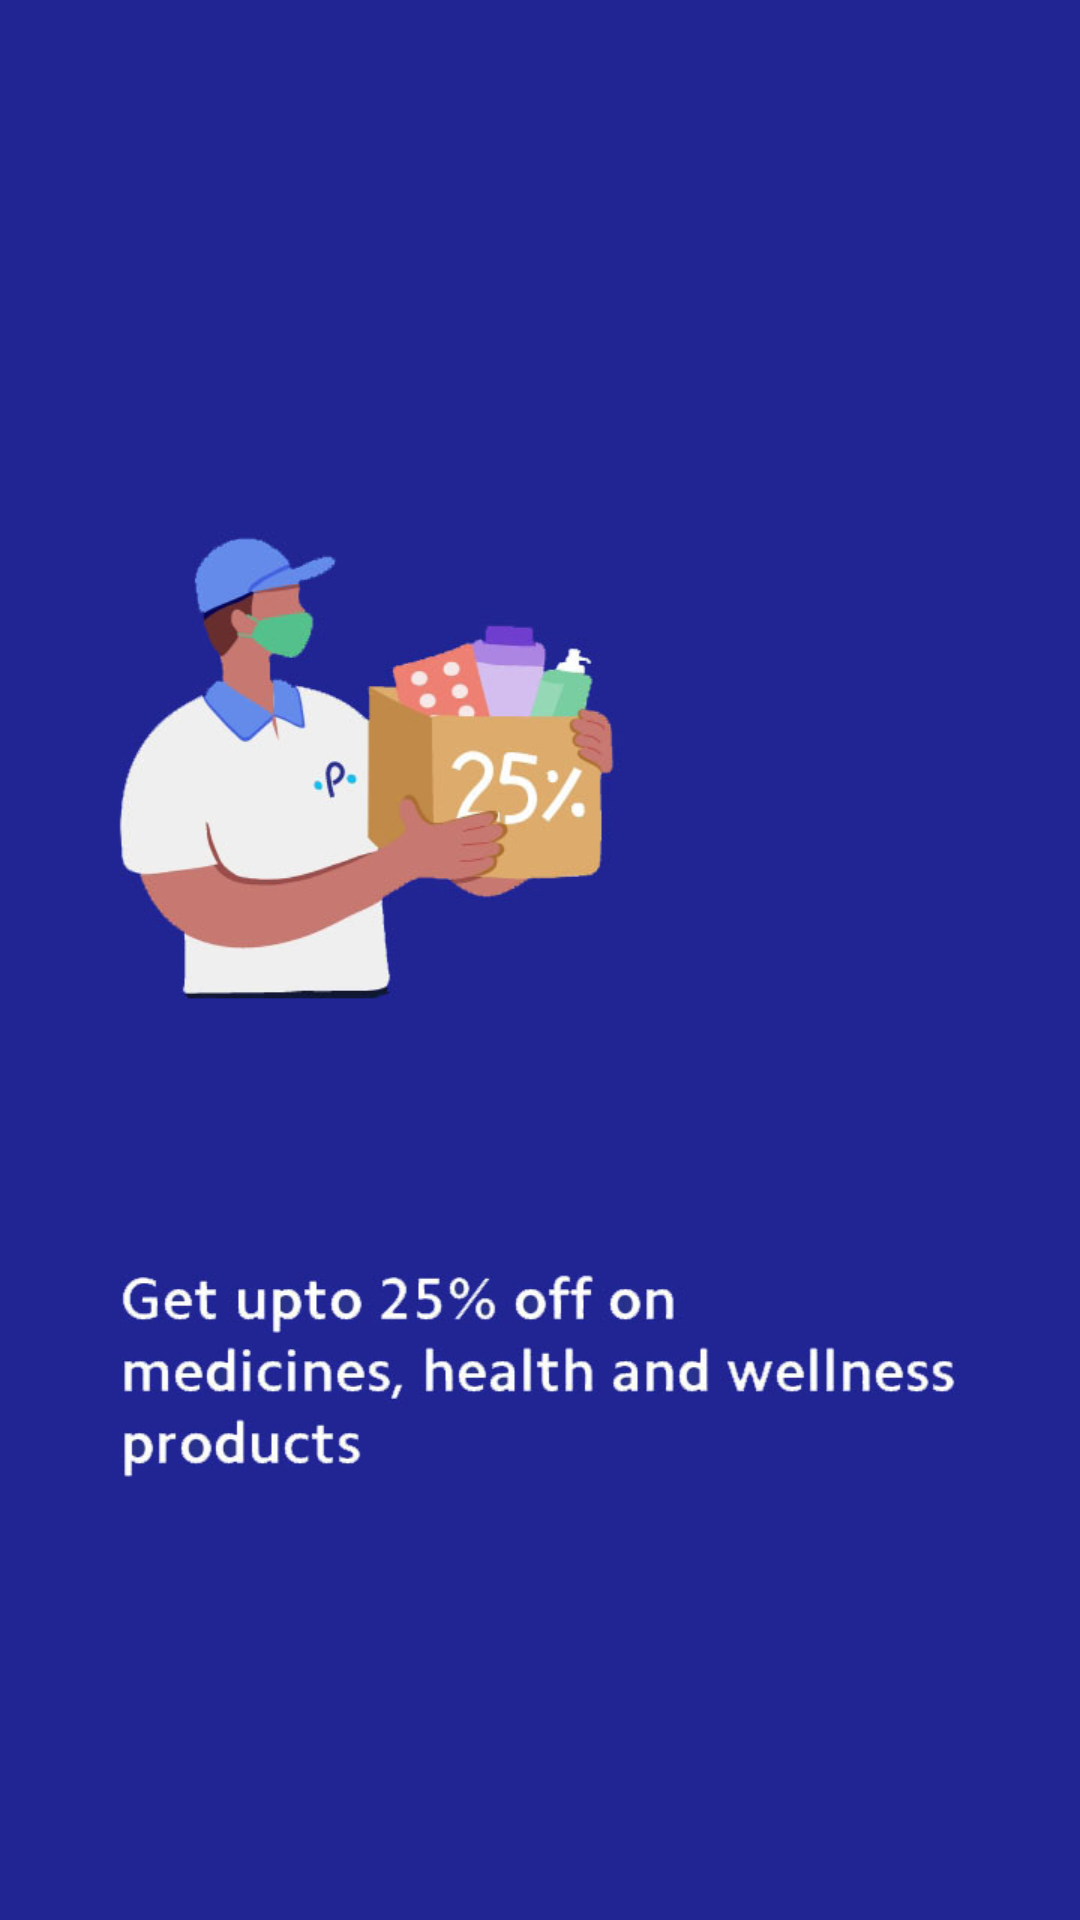

Write the Android layout XML for this screen, with the resource values it uses.
<!-- AndroidManifest.xml: application theme AppTheme -->
<!-- res/layout/three.xml -->
<?xml version="1.0" encoding="utf-8"?>
<LinearLayout
    xmlns:android="http://schemas.android.com/apk/res/android" android:layout_width="match_parent"
    android:layout_height="match_parent"
    android:background="#212594"
    android:orientation="vertical">


    <ImageView
        android:layout_width="match_parent"
        android:layout_height="match_parent"
        android:src="@drawable/dhgfgqmouraz"/>

</LinearLayout>
<!-- resources referenced by this layout -->
<resources>
  <!-- drawable dhgfgqmouraz: jpg bitmap (drawable, 61777 bytes) -->
  <style name="AppTheme" parent="Theme.AppCompat.Light.NoActionBar">
          
          <item name="colorPrimary">@color/colorPrimary</item>
          <item name="colorPrimaryDark">@color/colorPrimaryDark</item>
          <item name="colorAccent">@color/colorAccent</item>
      </style>
  <color name="colorPrimary">#000</color>
  <color name="colorPrimaryDark">#18a3fe</color>
  <color name="colorAccent">#000</color>
</resources>
